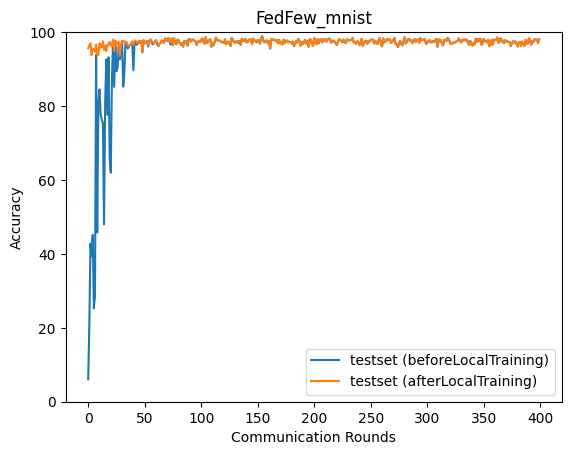

The table this chart was drawn from, first rows:
epoch, accuracy_test_before, accuracy_test_after
0, 6.08, 95.66
1, 20.78, 96.44
2, 42.78, 96.98
3, 39.37, 93.78
4, 45.14, 95.53
5, 25.26, 95.24
6, 28.47, 94.64
7, 93.86, 96.65
8, 45.8, 93.91
9, 80.98, 93.82
10, 84.51, 96.95
11, 77.7, 95.73
12, 76.25, 95.98
13, 75.5, 97.5
14, 48.03, 95.18
15, 80.84, 96.38
16, 92.57, 94.87
17, 77.63, 96.56
18, 93.18, 96.63
19, 65.6, 97.39
20, 61.97, 96.4
21, 86.91, 96.17
22, 97.7, 97.97
23, 85.19, 94.91
24, 97.45, 97.73
25, 89.42, 96.44
26, 90.41, 96.93
27, 96.07, 97.44
28, 92.61, 93.59
29, 94.1, 96.66
30, 97.39, 97.7
31, 85.24, 97.43
32, 89.18, 97.55
33, 97.13, 97.41
34, 97.22, 96.83
35, 95.54, 96.25
36, 96.07, 96.42
37, 96.59, 96.5
38, 96.83, 96.89
39, 97.19, 97.48
40, 89.67, 96.57
41, 97.32, 97.67
42, 97.02, 97.67
43, 96.58, 97.13
44, 97.12, 97.16
45, 97.17, 97.74
46, 97.11, 97.11
47, 97.51, 97.57
48, 94.54, 94.65
49, 97.68, 97.91
50, 96.96, 97.03
51, 97.21, 97.43
52, 97.57, 97.39
53, 96.11, 96.55
54, 97.57, 97.5
55, 97.66, 98.1
56, 97.36, 97.62
57, 96.71, 97.23
58, 96.97, 96.97
59, 97.33, 97.41
... 340 more rows
